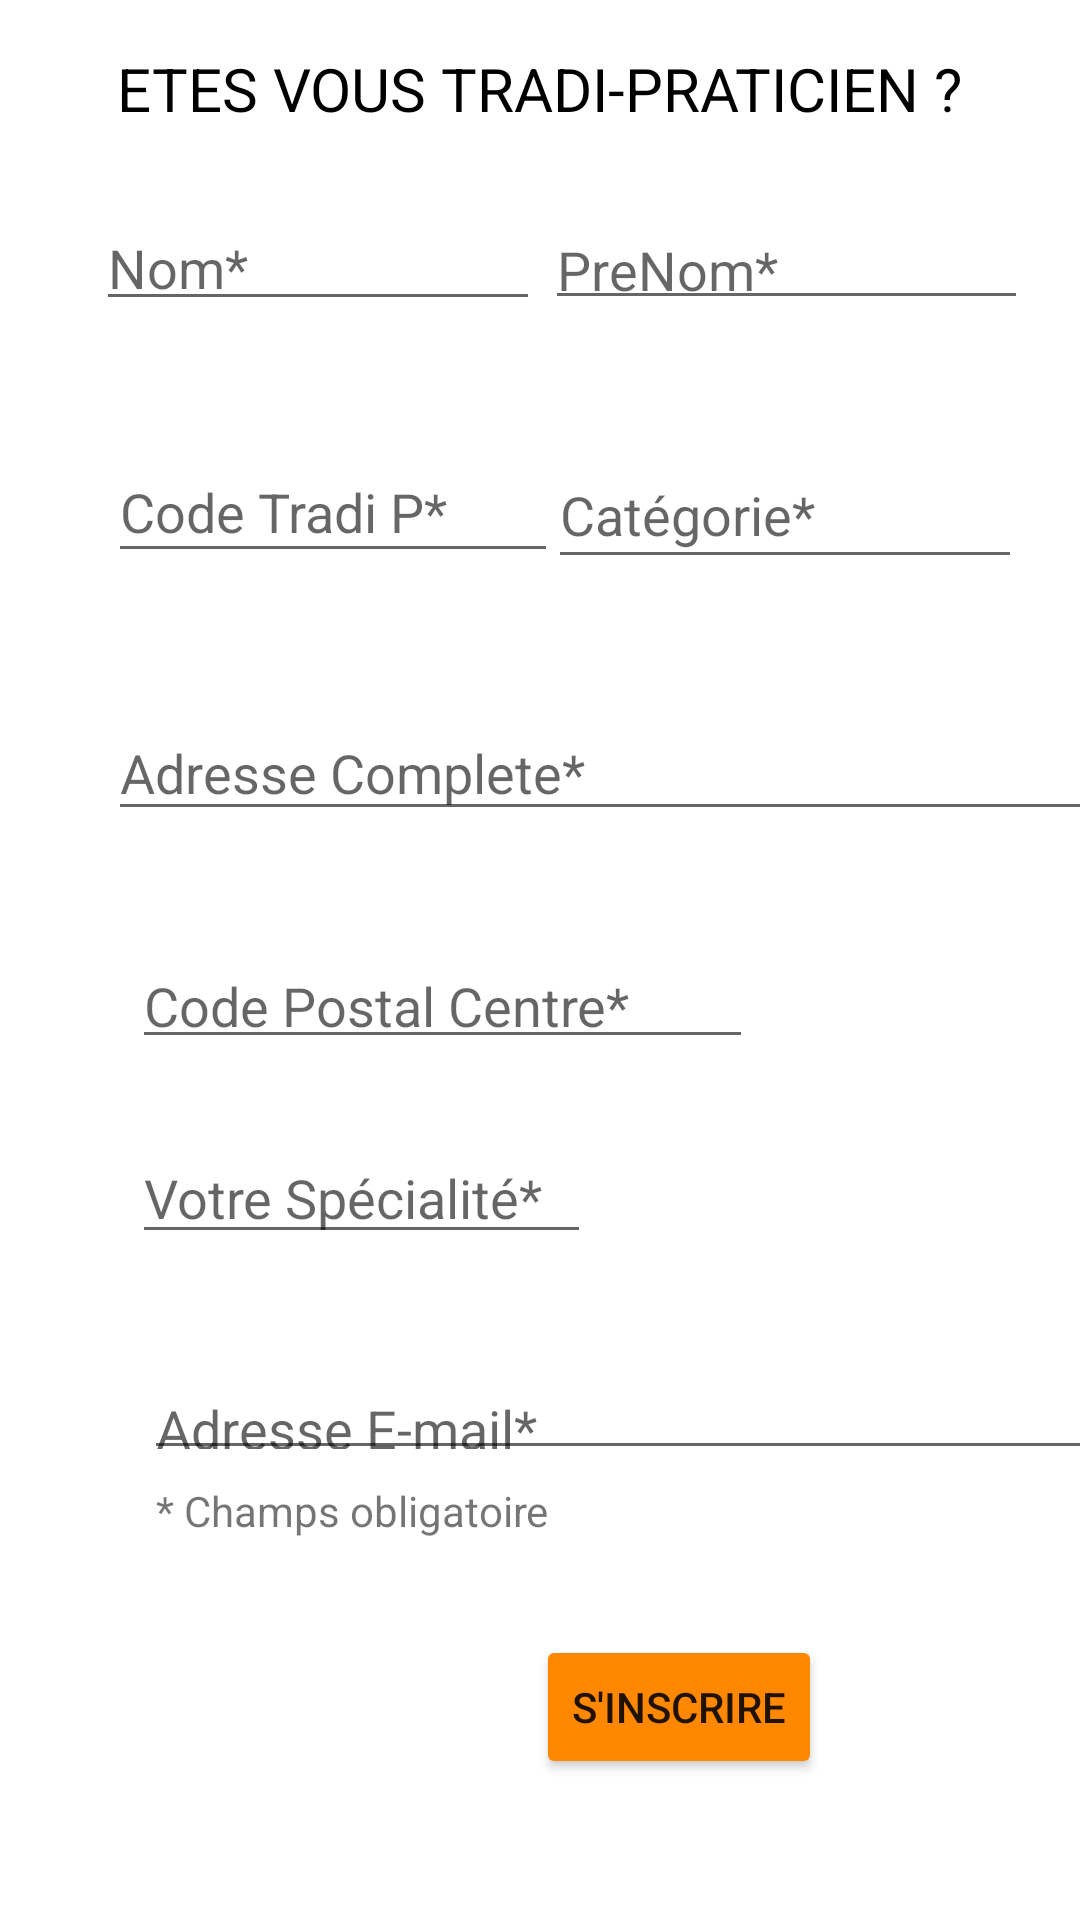

Android layout source for this screen:
<!-- AndroidManifest.xml: application theme Theme.Medoss1 -->
<!-- res/layout/activity_serge1.xml -->
<?xml version="1.0" encoding="utf-8"?>
<androidx.constraintlayout.widget.ConstraintLayout xmlns:android="http://schemas.android.com/apk/res/android"
    xmlns:app="http://schemas.android.com/apk/res-auto"
    xmlns:tools="http://schemas.android.com/tools"
    android:layout_width="match_parent"
    android:layout_height="match_parent"
    tools:context=".serge1">


    <TextView
        android:id="@+id/textView"
        android:layout_width="wrap_content"
        android:layout_height="wrap_content"
        android:layout_marginTop="16dp"
        android:text="ETES VOUS TRADI-PRATICIEN ?"
        android:textColor="@android:color/system_accent1_1000"
        android:textColorHint="@color/black"
        android:textSize="20sp"
        app:layout_constraintEnd_toEndOf="parent"
        app:layout_constraintHorizontal_bias="0.498"
        app:layout_constraintStart_toStartOf="parent"
        app:layout_constraintTop_toTopOf="parent" />

    <EditText
        android:id="@+id/editTextPrenom"
        android:layout_width="161dp"
        android:layout_height="39dp"
        android:layout_marginStart="16dp"
        android:layout_marginEnd="32dp"
        android:ems="10"
        android:hint="PreNom*"
        android:inputType="textPersonName"
        app:layout_constraintBottom_toBottomOf="@+id/editTextNom"
        app:layout_constraintEnd_toEndOf="parent"
        app:layout_constraintStart_toEndOf="@+id/editTextNom"
        app:layout_constraintTop_toTopOf="@+id/editTextNom" />

    <EditText
        android:id="@+id/editTextNom"
        android:layout_width="148dp"
        android:layout_height="40dp"
        android:layout_marginStart="32dp"
        android:layout_marginTop="24dp"
        android:ems="10"
        android:hint="Nom*"
        android:inputType="textPersonName"
        app:layout_constraintStart_toStartOf="parent"
        app:layout_constraintTop_toBottomOf="@+id/textView" />

    <EditText
        android:id="@+id/editTextCodeTradiP"
        android:layout_width="150dp"
        android:layout_height="44dp"
        android:layout_marginStart="4dp"
        android:layout_marginTop="40dp"
        android:ems="10"
        android:hint="Code Tradi P*"
        android:inputType="textPersonName"
        app:layout_constraintStart_toStartOf="@+id/editTextNom"
        app:layout_constraintTop_toBottomOf="@+id/editTextNom" />

    <EditText
        android:id="@+id/editTextCategorie"
        android:layout_width="158dp"
        android:layout_height="46dp"
        android:layout_marginEnd="8dp"
        android:ems="10"
        android:hint="Catégorie*"
        android:inputType="textPersonName"
        app:layout_constraintBottom_toBottomOf="@+id/editTextCodeTradiP"
        app:layout_constraintEnd_toEndOf="parent"
        app:layout_constraintHorizontal_bias="0.078"
        app:layout_constraintStart_toStartOf="@+id/editTextPrenom"
        app:layout_constraintTop_toTopOf="@+id/editTextCodeTradiP"
        app:layout_constraintVertical_bias="0.0" />

    <EditText
        android:id="@+id/editTextAdresseComplete"
        android:layout_width="345dp"
        android:layout_height="42dp"
        android:layout_marginTop="44dp"
        android:ems="10"
        android:hint="Adresse Complete*"
        android:inputType="textPersonName"
        app:layout_constraintEnd_toEndOf="@+id/editTextCategorie"
        app:layout_constraintHorizontal_bias="0.0"
        app:layout_constraintStart_toStartOf="@+id/editTextCodeTradiP"
        app:layout_constraintTop_toBottomOf="@+id/editTextCodeTradiP" />

    <EditText
        android:id="@+id/editTextMail"
        android:layout_width="362dp"
        android:layout_height="36dp"
        android:layout_marginStart="4dp"
        android:layout_marginTop="36dp"
        android:ems="10"
        android:hint="Adresse E-mail*"
        android:inputType="textPersonName"
        app:layout_constraintStart_toStartOf="@+id/editTextSpecialite"
        app:layout_constraintTop_toBottomOf="@+id/editTextSpecialite" />

    <EditText
        android:id="@+id/editTextCodePostal"
        android:layout_width="207dp"
        android:layout_height="40dp"
        android:layout_marginStart="8dp"
        android:layout_marginTop="36dp"
        android:ems="10"
        android:hint="Code Postal Centre*"
        android:inputType="textPersonName"
        app:layout_constraintStart_toStartOf="@+id/editTextAdresseComplete"
        app:layout_constraintTop_toBottomOf="@+id/editTextAdresseComplete" />

    <EditText
        android:id="@+id/editTextSpecialite"
        android:layout_width="153dp"
        android:layout_height="41dp"
        android:layout_marginTop="24dp"
        android:ems="10"
        android:hint="Votre Spécialité*"
        android:inputType="textPersonName"
        app:layout_constraintEnd_toEndOf="@+id/editTextCodePostal"
        app:layout_constraintHorizontal_bias="0.0"
        app:layout_constraintStart_toStartOf="@+id/editTextCodePostal"
        app:layout_constraintTop_toBottomOf="@+id/editTextCodePostal" />

    <TextView
        android:id="@+id/textView2"
        android:layout_width="wrap_content"
        android:layout_height="wrap_content"
        android:layout_marginStart="4dp"
        android:layout_marginTop="4dp"
        android:text="* Champs obligatoire"
        app:layout_constraintStart_toStartOf="@+id/editTextMail"
        app:layout_constraintTop_toBottomOf="@+id/editTextMail"
        tools:text="Objet de Demande" />

    <Button
        android:id="@+id/btnSerge1"

        android:layout_width="wrap_content"
        android:layout_height="wrap_content"
        android:layout_marginTop="32dp"
        android:layout_marginEnd="136dp"
        android:backgroundTint="@android:color/holo_orange_dark"
        android:text="S'INSCRIRE"
        app:layout_constraintEnd_toEndOf="@+id/editTextMail"
        app:layout_constraintTop_toBottomOf="@+id/textView2" />
</androidx.constraintlayout.widget.ConstraintLayout>
<!-- resources referenced by this layout -->
<resources>
  <style name="Theme.Medoss1" parent="Theme.MaterialComponents.DayNight.DarkActionBar">
          
          <item name="colorPrimary">@color/purple_500</item>
          <item name="colorPrimaryVariant">@color/purple_700</item>
          <item name="colorOnPrimary">@color/white</item>
          
          <item name="colorSecondary">@color/teal_200</item>
          <item name="colorSecondaryVariant">@color/teal_700</item>
          <item name="colorOnSecondary">@color/black</item>
          
          <item name="android:statusBarColor">?attr/colorPrimaryVariant</item>
          
      </style>
  <!-- not gathered from this repository: default colours our renderer supplied (Android Studio template values) -->
  <color name="purple_500">#FF6200EE</color>
  <color name="purple_700">#FF3700B3</color>
  <color name="teal_200">#FF03DAC5</color>
  <color name="teal_700">#FF018786</color>
  <color name="black">#FF000000</color>
  <color name="white">#FFFFFFFF</color>
</resources>
